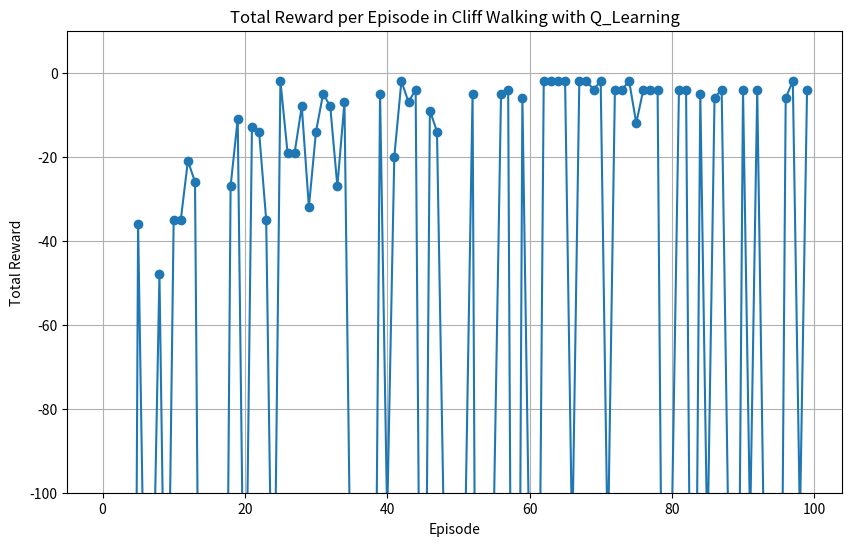

This figure's Python source:
import numpy as np
from collections import defaultdict
import tqdm
import matplotlib.pyplot as plt

class CliffWalkingEnv:
    def __init__(self, rows=4, cols=12):
        self.rows = rows
        self.cols = cols
        self.start = (rows - 1, 0)      # (3,0)
        self.goal = (rows - 1, cols-1)  # (3,11)

        # Cliff bölgeleri: alt satır, start ve goal hariç
        self.cliffs = [(rows - 1, c) for c in range(1, cols - 1)]

        self.state = None

    def start_episode(self):
        """Episode başlatır ve start state döner"""
        self.state = self.start
        return self.state

    def step(self, action):
        """Bir adım atar. Aksiyonlar: 0=up, 1=right, 2=down, 3=left"""
        r, c = self.state

        if action == 0:   # up
            r = max(r - 1, 0)
        elif action == 1: # right
            c = min(c + 1, self.cols - 1)
        elif action == 2: # down
            r = min(r + 1, self.rows - 1)
        elif action == 3: # left
            c = max(c - 1, 0)

        next_state = (r, c)
        reward = -1
        done = False

        # Cliff kontrolü
        if next_state in self.cliffs:
            reward = -100
            next_state = self.start
        elif next_state == self.goal:
            reward = 10
            done = True

        self.state = next_state
        return next_state, reward, done

class Q_Agent:
    def __init__(self, discount=1, a=0.2, epsilon = 0.1):
        self.a = a
        self.epsilon = epsilon
        self.discount = discount
        self.Q = defaultdict(float)
        self.p_actions = [0,1,2,3]
    def choose_Action(self,state):
        rand = np.random.random()
        q_values = np.array([self.Q[(state, a)] for a in self.p_actions])
        max_q = np.max(q_values)
        greedy = [a for a, q in zip(self.p_actions, q_values) if q == max_q]
        greedy = greedy[0]
        if rand < 1 - self.epsilon:
            return greedy
        
        return np.random.choice([x for x in self.p_actions if x != greedy]) 
    
    def get_max_q(self,next_state):
        q_vals = np.array([self.Q[(next_state,a)] for a in self.p_actions])
        return np.max(q_vals)


    def update(self, state, action, reward, next_state): # next actionu iterationda seçtir
        sa_pair = (state,action)
        q_max = self.get_max_q(next_state)
        self.Q[sa_pair] += self.a * ( reward + self.discount * (q_max - self.Q[sa_pair])) 
        


env = CliffWalkingEnv()
agent = Q_Agent()

reward_per_episode = []
num_ep = 100
for _ in tqdm.tqdm(range(num_ep)):
    done = False
    state = env.start_episode()
    total_reward = 0

    while not done:
        action = agent.choose_Action(state)
        next_state, reward, done = env.step(action)
        agent.update(state,action,reward,next_state)
        state = next_state
        total_reward += reward

    reward_per_episode.append(total_reward)



    # Plotting
plt.figure(figsize=(10,6))
plt.plot(reward_per_episode, marker='o')
plt.ylim(-100, 10)
plt.title('Total Reward per Episode in Cliff Walking with Q_Learning')
plt.xlabel('Episode')
plt.ylabel('Total Reward')
plt.grid(True)
plt.savefig("q.png")
